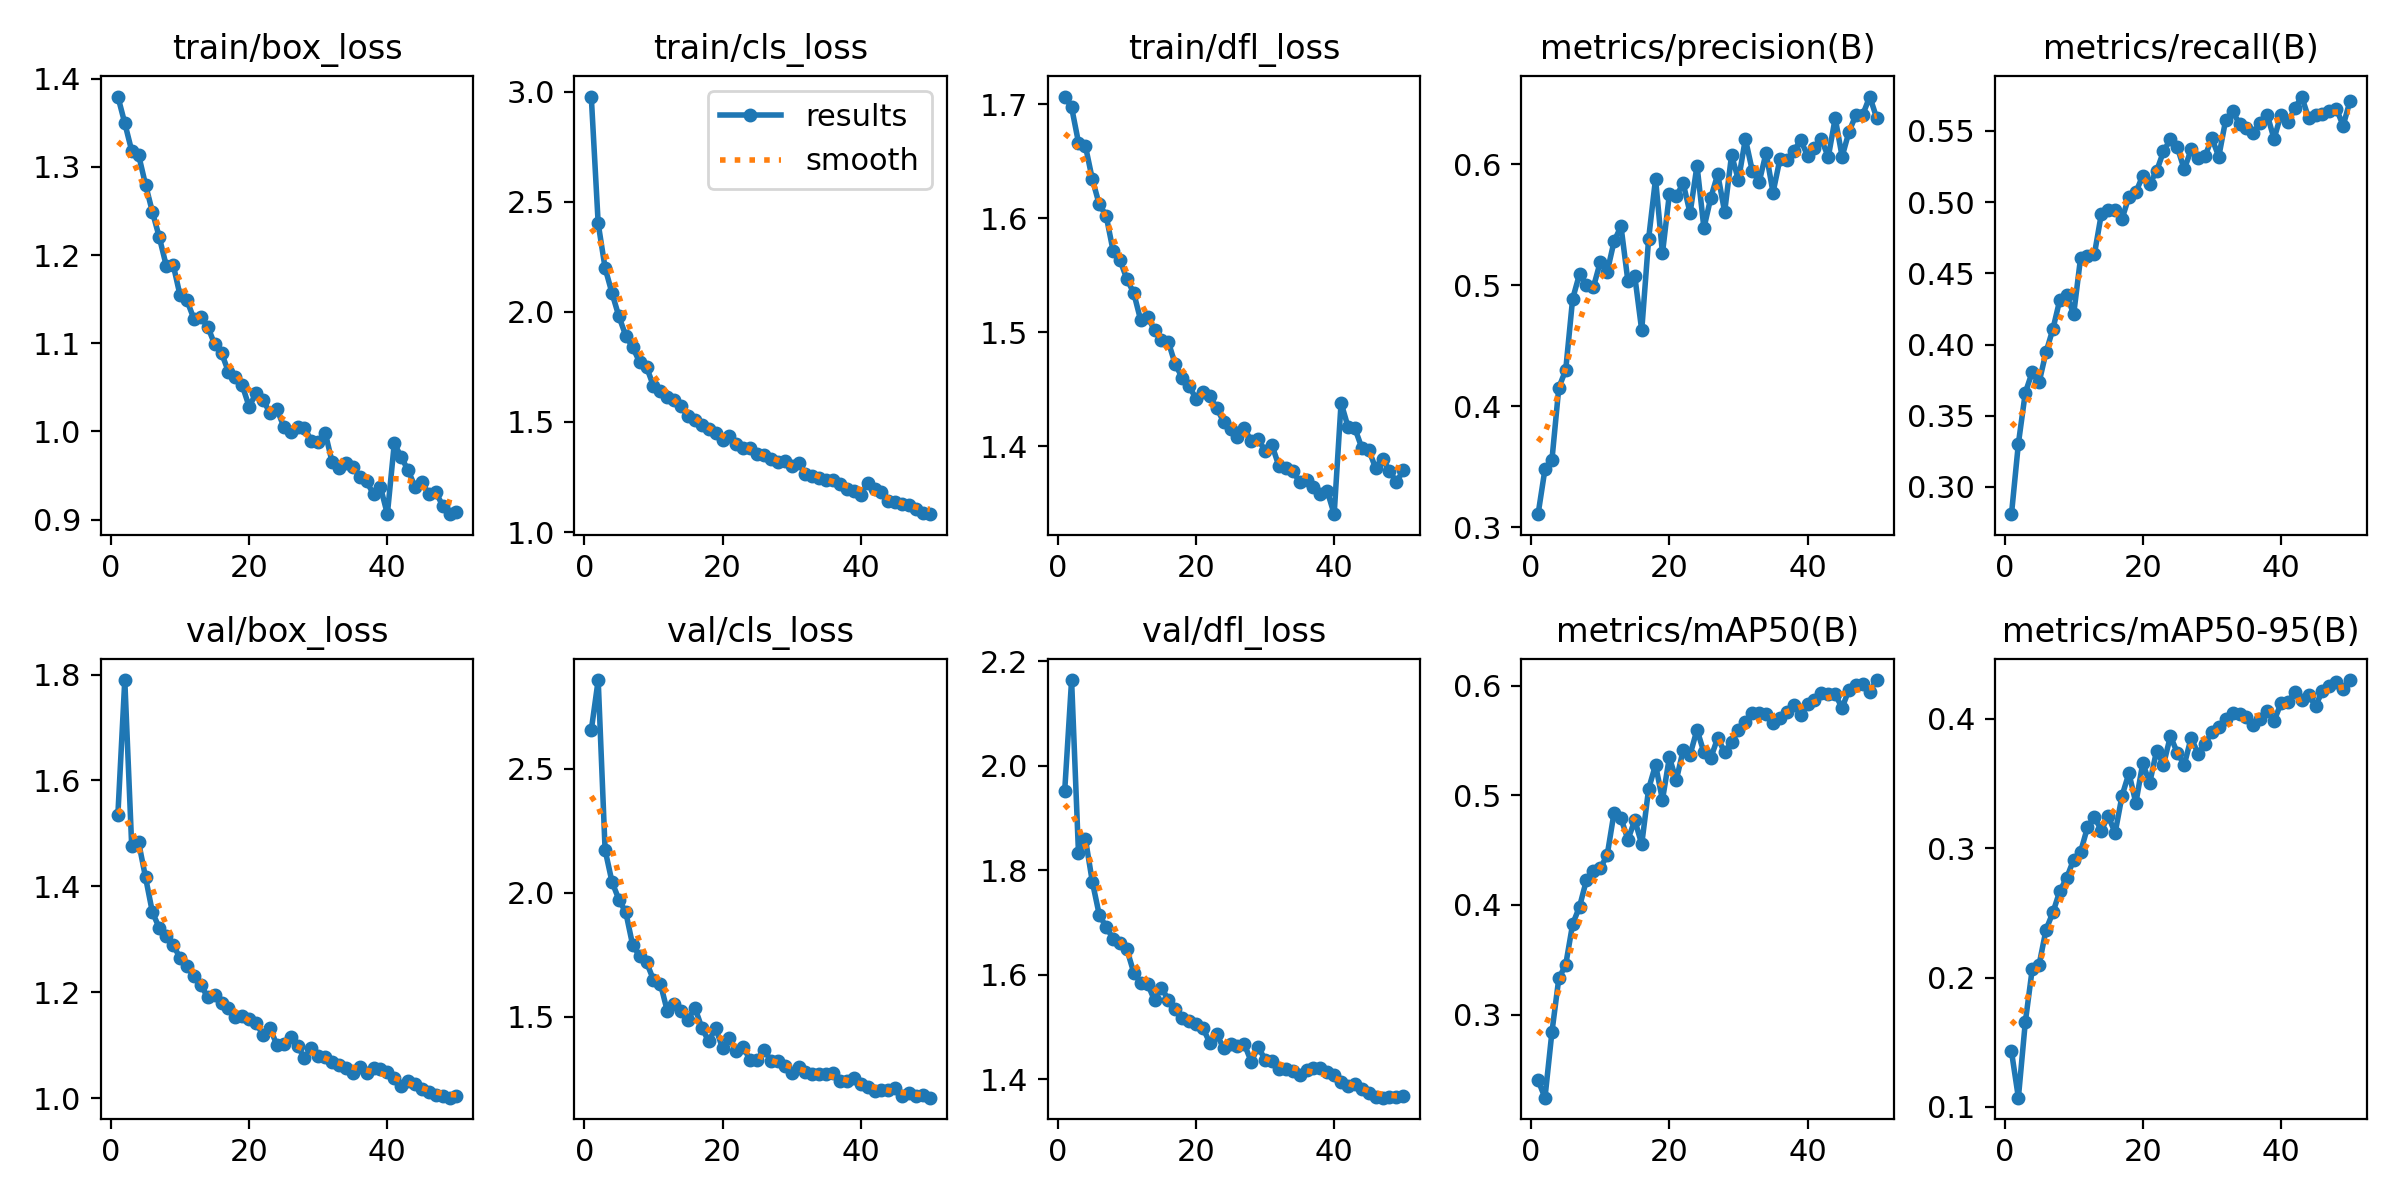

The data file committed next to this chart (first rows):
epoch, time, train/box_loss, train/cls_loss, train/dfl_loss, metrics/precision(B), metrics/recall(B), metrics/mAP50(B), metrics/mAP50-95(B), val/box_loss, val/cls_loss, val/dfl_loss, lr/pg0, lr/pg1, lr/pg2
1, 155, 1.38, 2.978, 1.707, 0.3107, 0.2808, 0.24, 0.1429, 1.535, 2.656, 1.951, 0.0003695, 0.0003695, 0.0003695
2, 305.5, 1.35, 2.402, 1.697, 0.3479, 0.3304, 0.2242, 0.1071, 1.79, 2.858, 2.164, 0.0007251, 0.0007251, 0.0007251
3, 454.6, 1.318, 2.2, 1.667, 0.3551, 0.3661, 0.2838, 0.1654, 1.476, 2.173, 1.832, 0.001066, 0.001066, 0.001066
4, 605.2, 1.314, 2.086, 1.664, 0.4152, 0.3806, 0.333, 0.2064, 1.483, 2.045, 1.86, 0.001045, 0.001045, 0.001045
5, 753.9, 1.28, 1.979, 1.634, 0.4298, 0.3735, 0.3455, 0.21, 1.417, 1.973, 1.778, 0.001023, 0.001023, 0.001023
6, 902.3, 1.249, 1.892, 1.612, 0.4885, 0.3946, 0.3824, 0.237, 1.351, 1.921, 1.715, 0.001001, 0.001001, 0.001001
7, 1051, 1.22, 1.839, 1.602, 0.5091, 0.4109, 0.3984, 0.2504, 1.321, 1.788, 1.691, 0.000979, 0.000979, 0.000979
8, 1199, 1.188, 1.772, 1.572, 0.4998, 0.4315, 0.4227, 0.267, 1.306, 1.747, 1.669, 0.000957, 0.000957, 0.000957
9, 1349, 1.189, 1.75, 1.564, 0.4981, 0.4346, 0.4308, 0.2772, 1.289, 1.72, 1.661, 0.000935, 0.000935, 0.000935
10, 1496, 1.154, 1.663, 1.547, 0.5191, 0.4213, 0.4336, 0.2913, 1.265, 1.65, 1.648, 0.000913, 0.000913, 0.000913
11, 1644, 1.148, 1.64, 1.534, 0.5108, 0.4608, 0.4454, 0.2971, 1.249, 1.635, 1.604, 0.000891, 0.000891, 0.000891
12, 1793, 1.128, 1.612, 1.511, 0.5362, 0.4622, 0.4843, 0.3163, 1.23, 1.524, 1.584, 0.000869, 0.000869, 0.000869
13, 1944, 1.13, 1.598, 1.514, 0.5485, 0.4634, 0.4791, 0.3245, 1.214, 1.55, 1.582, 0.000847, 0.000847, 0.000847
14, 2092, 1.119, 1.57, 1.502, 0.5033, 0.4915, 0.4596, 0.3136, 1.19, 1.525, 1.551, 0.000825, 0.000825, 0.000825
15, 2241, 1.099, 1.526, 1.494, 0.5072, 0.4946, 0.4773, 0.3251, 1.195, 1.489, 1.575, 0.000803, 0.000803, 0.000803
16, 2390, 1.089, 1.509, 1.492, 0.4625, 0.4946, 0.4555, 0.3119, 1.18, 1.537, 1.552, 0.000781, 0.000781, 0.000781
17, 2539, 1.068, 1.485, 1.472, 0.5383, 0.4882, 0.506, 0.3407, 1.17, 1.456, 1.534, 0.000759, 0.000759, 0.000759
18, 2687, 1.062, 1.468, 1.46, 0.5879, 0.5039, 0.5278, 0.3581, 1.154, 1.401, 1.516, 0.000737, 0.000737, 0.000737
19, 2835, 1.052, 1.448, 1.453, 0.5262, 0.5069, 0.4959, 0.335, 1.156, 1.455, 1.511, 0.000715, 0.000715, 0.000715
20, 2984, 1.028, 1.419, 1.442, 0.5751, 0.5187, 0.5346, 0.3658, 1.15, 1.374, 1.506, 0.000693, 0.000693, 0.000693
21, 3132, 1.044, 1.434, 1.448, 0.5736, 0.5127, 0.5138, 0.3504, 1.141, 1.416, 1.498, 0.000671, 0.000671, 0.000671
22, 3280, 1.036, 1.402, 1.444, 0.584, 0.5218, 0.5414, 0.3753, 1.12, 1.361, 1.469, 0.000649, 0.000649, 0.000649
23, 3429, 1.021, 1.383, 1.434, 0.5595, 0.5356, 0.537, 0.3648, 1.132, 1.379, 1.486, 0.000627, 0.000627, 0.000627
24, 3578, 1.026, 1.381, 1.422, 0.5988, 0.5442, 0.56, 0.3867, 1.101, 1.325, 1.459, 0.0006051, 0.0006051, 0.0006051
25, 3726, 1.005, 1.356, 1.415, 0.5471, 0.5386, 0.5392, 0.3739, 1.103, 1.326, 1.467, 0.0005831, 0.0005831, 0.0005831
26, 3875, 0.9988, 1.349, 1.408, 0.5723, 0.5229, 0.5342, 0.3645, 1.116, 1.368, 1.462, 0.0005611, 0.0005611, 0.0005611
27, 4024, 1.005, 1.334, 1.416, 0.5916, 0.537, 0.5525, 0.3854, 1.099, 1.324, 1.467, 0.0005391, 0.0005391, 0.0005391
28, 4172, 1.004, 1.319, 1.405, 0.5604, 0.5307, 0.5392, 0.3732, 1.075, 1.324, 1.433, 0.0005171, 0.0005171, 0.0005171
29, 4321, 0.9892, 1.321, 1.406, 0.6075, 0.5322, 0.5484, 0.3805, 1.094, 1.301, 1.461, 0.0004951, 0.0004951, 0.0004951
30, 4469, 0.9878, 1.302, 1.396, 0.5867, 0.545, 0.5593, 0.3899, 1.08, 1.276, 1.437, 0.0004731, 0.0004731, 0.0004731
31, 4617, 0.9987, 1.314, 1.401, 0.6208, 0.5319, 0.5673, 0.394, 1.078, 1.298, 1.435, 0.0004511, 0.0004511, 0.0004511
32, 4766, 0.9653, 1.266, 1.383, 0.5945, 0.5577, 0.5753, 0.4, 1.068, 1.279, 1.42, 0.0004291, 0.0004291, 0.0004291
33, 4914, 0.9585, 1.256, 1.381, 0.5852, 0.5637, 0.5748, 0.4043, 1.062, 1.269, 1.42, 0.0004071, 0.0004071, 0.0004071
34, 5062, 0.9641, 1.244, 1.378, 0.6093, 0.555, 0.5738, 0.4035, 1.057, 1.27, 1.416, 0.0003851, 0.0003851, 0.0003851
35, 5210, 0.9598, 1.237, 1.369, 0.5764, 0.5522, 0.5657, 0.4017, 1.048, 1.27, 1.407, 0.0003631, 0.0003631, 0.0003631
36, 5358, 0.9482, 1.235, 1.37, 0.6041, 0.5488, 0.5706, 0.3957, 1.059, 1.273, 1.417, 0.0003411, 0.0003411, 0.0003411
37, 5507, 0.9432, 1.217, 1.364, 0.6035, 0.5558, 0.5761, 0.3996, 1.047, 1.244, 1.421, 0.0003191, 0.0003191, 0.0003191
38, 5656, 0.9286, 1.196, 1.358, 0.6106, 0.5615, 0.582, 0.4061, 1.057, 1.242, 1.421, 0.0002971, 0.0002971, 0.0002971
39, 5804, 0.9368, 1.188, 1.361, 0.6199, 0.5444, 0.5736, 0.3985, 1.054, 1.253, 1.414, 0.0002751, 0.0002751, 0.0002751
40, 5952, 0.9061, 1.17, 1.341, 0.6068, 0.5615, 0.5836, 0.4121, 1.05, 1.229, 1.408, 0.0002531, 0.0002531, 0.0002531
41, 6140, 0.9862, 1.224, 1.438, 0.6134, 0.5561, 0.5872, 0.4129, 1.039, 1.218, 1.394, 0.0002311, 0.0002311, 0.0002311
42, 6287, 0.971, 1.193, 1.417, 0.6203, 0.5659, 0.5937, 0.4211, 1.024, 1.2, 1.386, 0.0002091, 0.0002091, 0.0002091
43, 6434, 0.9557, 1.181, 1.416, 0.6059, 0.5742, 0.5922, 0.4145, 1.032, 1.207, 1.39, 0.0001871, 0.0001871, 0.0001871
44, 6581, 0.9373, 1.141, 1.399, 0.638, 0.559, 0.5921, 0.4187, 1.026, 1.206, 1.381, 0.0001651, 0.0001651, 0.0001651
45, 6728, 0.9424, 1.135, 1.397, 0.6061, 0.5611, 0.5798, 0.41, 1.017, 1.213, 1.374, 0.0001431, 0.0001431, 0.0001431
46, 6876, 0.9285, 1.125, 1.381, 0.6268, 0.5619, 0.5966, 0.4217, 1.012, 1.179, 1.366, 0.0001211, 0.0001211, 0.0001211
47, 7023, 0.9311, 1.121, 1.389, 0.6405, 0.5639, 0.6004, 0.4256, 1.005, 1.195, 1.364, 9.91012e-05, 9.91012e-05, 9.91012e-05
48, 7170, 0.9159, 1.107, 1.379, 0.6409, 0.5657, 0.6011, 0.4287, 1.004, 1.18, 1.365, 7.71034e-05, 7.71034e-05, 7.71034e-05
49, 7317, 0.9062, 1.089, 1.369, 0.6558, 0.5538, 0.5946, 0.423, 1.001, 1.186, 1.366, 5.51056e-05, 5.51056e-05, 5.51056e-05
50, 7464, 0.9084, 1.081, 1.379, 0.6381, 0.5713, 0.6052, 0.4301, 1.004, 1.175, 1.367, 3.31078e-05, 3.31078e-05, 3.31078e-05
